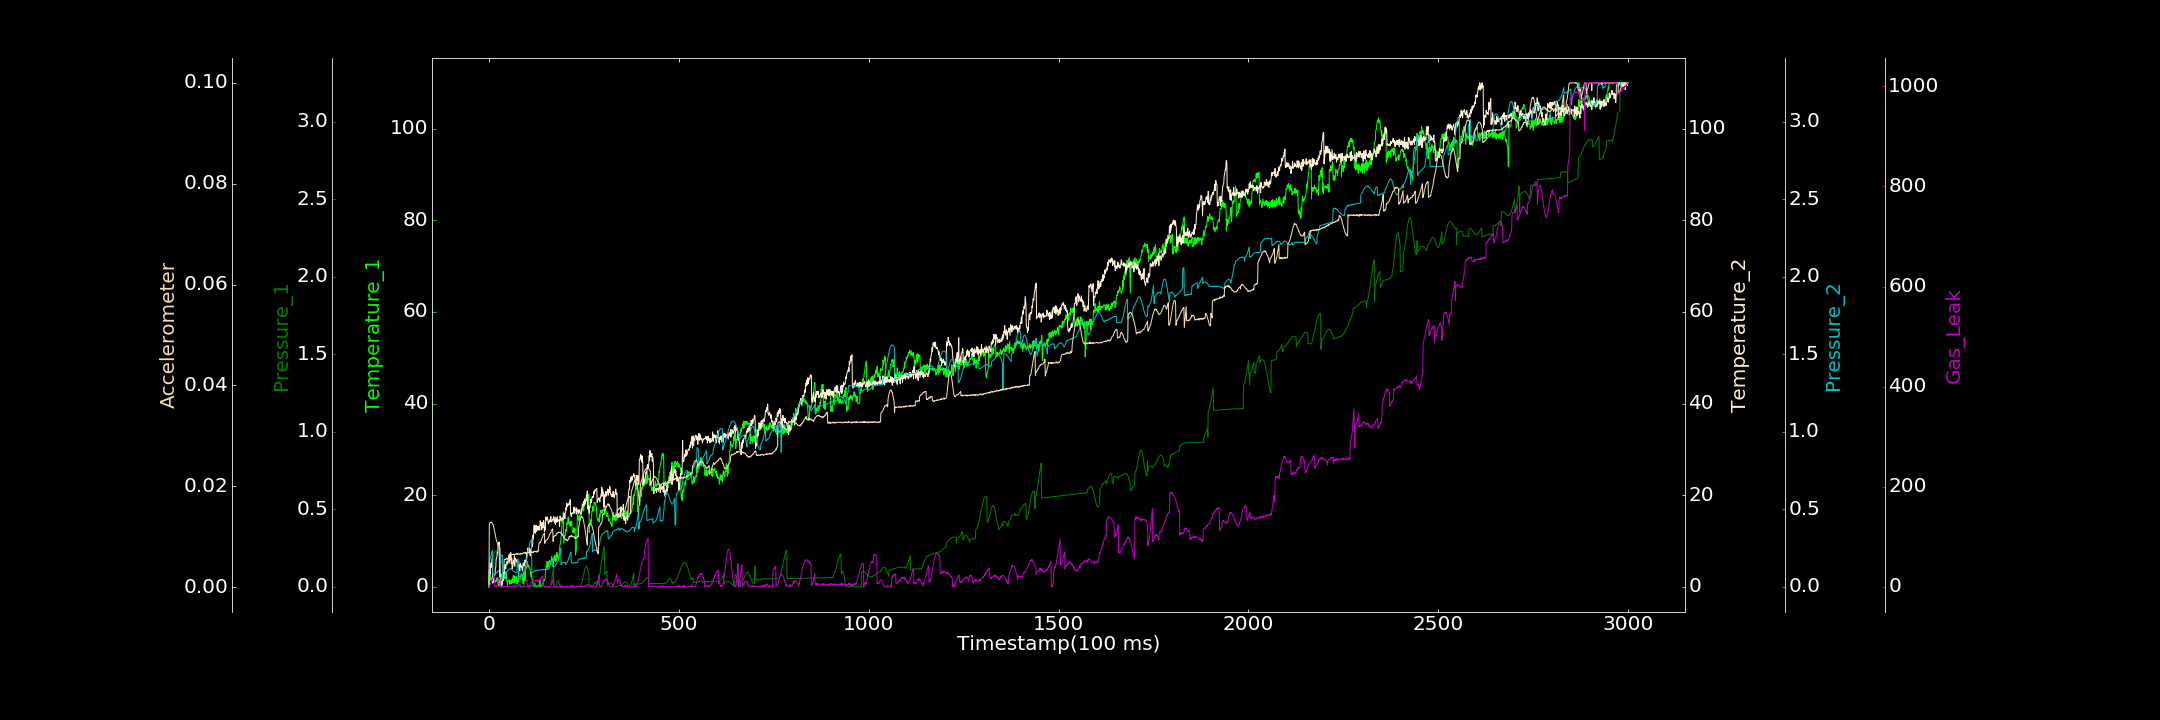

The file beside this chart, header and first rows:
0.000000000, 0.106322570, 0.000000000, 0.000000000, 0.000637843, 0.000061645, 1.329488410
1, 0.9137, 0.1295, 3.59, 0.1556, 0.0125, 3.608
2, 1.499, 0.134, 3.631, 0.1678, 0.01275, 1.587
3, 1.367, 0.1391, 2.719, 0.1794, 0.01276, 2.002
4, 2.491, 0.1441, 3.899, 0.1888, 0.01284, 4.063
5, 1.698, 0.1516, 5.159, 0.1988, 0.01282, 7.494
6, 1.644, 0.1591, 4.25, 0.2102, 0.01287, 9.653
7, 1.786, 0.1668, 4.724, 0.2201, 0.01281, 9.976
8, 1.583, 0.1742, 5.598, 0.2252, 0.01278, 12.9
9, 2.083, 0.1821, 6.263, 0.2346, 0.01263, 12.76
10, 1.581, 0.1899, 0.7997, 0.07912, 0.0125, 16.16
11, 1.482, 0.1982, 1.482, 0.08062, 0.01236, 18.16
12, 1.109, 0.2043, 1.249, 0.08281, 0.01201, 20.01
13, 0.9334, 0.2112, 2.093, 0.08108, 0.0118, 20.75
14, 1.91, 0.2165, 1.804, 0.08242, 0.01143, 21.71
15, 1.071, 0.2219, 2.483, 0.08285, 0.01104, 1.357
16, 1.407, 0.2249, 2.654, 0.08331, 0.01063, 1.191
17, 0.9981, 0.2278, 4.068, 0.08442, 0.01033, 0.4982
18, 1.309, 0.2297, 4.261, 0.0854, 0.009868, 0.000000000
19, 1.251, 0.2304, 6.078, 0.08853, 0.009488, 0.9328
20, 1.394, 0.2293, 6.154, 0.08991, 0.009233, 2.023
21, 1.939, 0.2127, 6.602, 0.09434, 0.008938, 1.577
22, 1.03, 0.2163, 7.448, 0.09397, 0.008801, 7.435
23, 2.032, 0.2191, 7.491, 0.09915, 0.00862, 7.599
24, 1.744, 0.2197, 8.848, 0.09802, 0.008237, 12.48
25, 1.417, 0.2183, 9.652, 0.1023, 0.008425, 11.27
26, 0.15, 0.2151, 8.943, 0.1048, 0.008236, 13.55
27, 1.392, 0.2108, 9.777, 0.1066, 0.00835, 16.81
28, 1.724, 0.2042, 8.586, 0.1066, 0.0009791, 18.6
29, 2.306, 0.1965, 8.427, 0.191, 0.000918, 18.43
30, 1.467, 0.1878, 0.2008, 0.1925, 0.001142, 0.6315
31, 2.882, 0.179, 0.6522, 0.1949, 0.001164, 0.000000000
32, 2.307, 0.1694, 0.01184, 0.1982, 0.001052, 0.000000000
33, 1.654, 0.1594, 0.9659, 0.2021, 0.001052, 1.107
34, 2.814, 0.1518, 0.2163, 0.2021, 0.00122, 0.1446
35, 2.139, 0.1437, 0.5903, 0.2063, 0.001311, 0.7937
36, 2.607, 0.1385, 1.359, 0.05544, 0.00124, 2.783
37, 2.565, 0.1339, 2.02, 0.05877, 0.001508, 0.000000000
38, 2.223, 0.1331, 2.158, 0.06882, 0.001339, 0.4183
39, 2.071, 0.1325, 3.126, 0.06909, 0.001707, 0.000000000
40, 2.458, 0.1345, 2.715, 0.07353, 0.005289, 0.000000000
41, 1.714, 0.1061, 4.175, 0.07788, 0.005502, 0.1166
42, 1.934, 0.1103, 4.787, 0.07994, 0.005503, 0.424
43, 1.756, 0.1156, 4.858, 0.0836, 0.00555, 0.000000000
44, 1.892, 0.1207, 3.955, 0.08721, 0.005466, 2.008
45, 3.34, 0.1257, 4.765, 0.09116, 0.005467, 0.000000000
46, 1.544, 0.1305, 4.87, 0.09513, 0.005707, 0.2493
47, 1.235, 0.1352, 5.149, 0.1001, 0.005706, 0.000000000
48, 0.9267, 0.1398, 5.615, 0.1015, 0.005753, 0.000000000
49, 0.287, 0.1433, 4.993, 0.1038, 0.005634, 0.6543
50, 1.252, 0.1474, 5.155, 0.1083, 0.005413, 0.000000000
51, 1.219, 0.1504, 5.747, 0.1112, 0.005366, 0.000000000
52, 1.391, 0.1525, 5.868, 0.1116, 0.005684, 0.1145
53, 1.401, 0.1539, 6.891, 0.1145, 0.006403, 0.000000000
54, 1.452, 0.1547, 5.363, 0.1155, 0.00657, 0.000000000
55, 0.5528, 0.1534, 6.702, 0.1176, 0.006426, 1.129
56, 0.7376, 0.1531, 5.843, 0.1171, 0.006583, 0.000000000
57, 1.441, 0.1515, 7.486, 0.1173, 0.006476, 1.505
58, 0.9147, 0.1495, 7.251, 0.1147, 0.006287, 0.5903
59, 0.7076, 0.1477, 5.202, 0.1135, 0.006513, 1.561
60, 1.404, 0.1441, 6.236, 0.1131, 0.006526, 0.000000000
... 2,939 more rows
